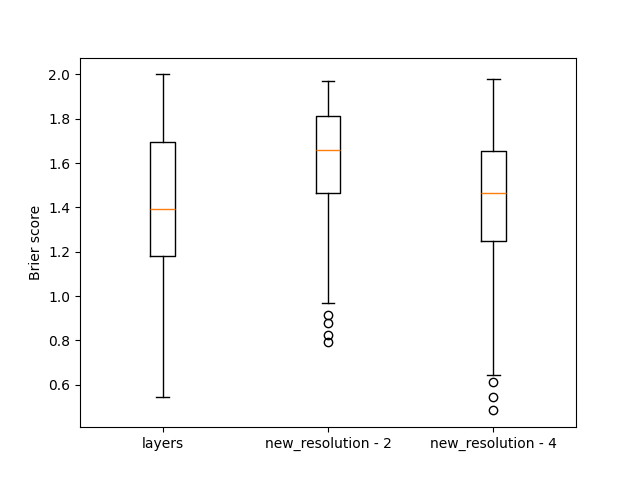

Values plotted in this chart, from the file beside it:
, layers, new_resolution - 2, new_resolution - 4
0, 1.559, 1.392, 1.013
1, 1.802, 1.875, 1.525
2, 0.877, 0.8769, 0.9207
3, 1.872, 1.938, 1.86
4, 1.911, 1.791, 1.968
5, 1.8, 1.727, 1.427
6, 1.825, 1.816, 1.544
7, 1.233, 1.871, 1.824
8, 1.024, 1.084, 0.8699
9, 1.377, 1.27, 1.08
10, 1.532, 1.928, 1.414
11, 1.665, 1.358, 1.308
12, 1.189, 1.774, 1.89
13, 1.435, 1.364, 0.9976
14, 1.171, 1.389, 1.726
15, 1.616, 1.86, 1.637
16, 1.063, 1.849, 1.72
17, 1.377, 1.861, 1.656
18, 1.739, 1.476, 1.129
19, 1.305, 1.843, 1.096
20, 0.6837, 1.568, 1.4
21, 0.7493, 1.5, 1.105
22, 1.105, 1.583, 1.604
23, 0.9629, 1.299, 1.52
24, 1.654, 1.903, 1.896
25, 1.132, 0.9974, 1.382
26, 1.562, 1.648, 1.328
27, 1.76, 1.439, 1.254
28, 1.213, 1.603, 1.384
29, 1.584, 1.664, 1.516
30, 1.781, 1.84, 1.915
31, 1.355, 1.755, 1.404
32, 1.893, 1.943, 1.321
33, 0.8827, 1.649, 1.575
34, 1.849, 1.662, 1.809
35, 1.044, 1.451, 1.037
36, 1.676, 1.591, 1.619
37, 0.9899, 1.836, 1.382
38, 1.368, 1.302, 1.235
39, 0.7724, 1.802, 0.4842
40, 1.317, 1.6, 0.9114
41, 1.39, 1.642, 0.7829
42, 1.89, 1.942, 1.823
43, 0.8136, 1.548, 0.8347
44, 2.0, 1.289, 0.9835
45, 1.918, 1.906, 1.576
46, 1.185, 1.647, 1.491
47, 1.63, 1.763, 1.503
48, 1.338, 1.938, 1.753
49, 0.8399, 1.223, 0.7994
50, 1.002, 1.652, 1.34
51, 1.372, 1.772, 1.137
52, 1.533, 0.97, 1.41
53, 1.715, 1.464, 1.505
54, 1.616, 1.775, 1.762
55, 1.771, 1.895, 1.895
56, 1.629, 1.815, 1.917
57, 1.427, 1.625, 1.593
58, 1.013, 1.751, 1.578
59, 1.812, 1.75, 1.638
... 140 more rows
